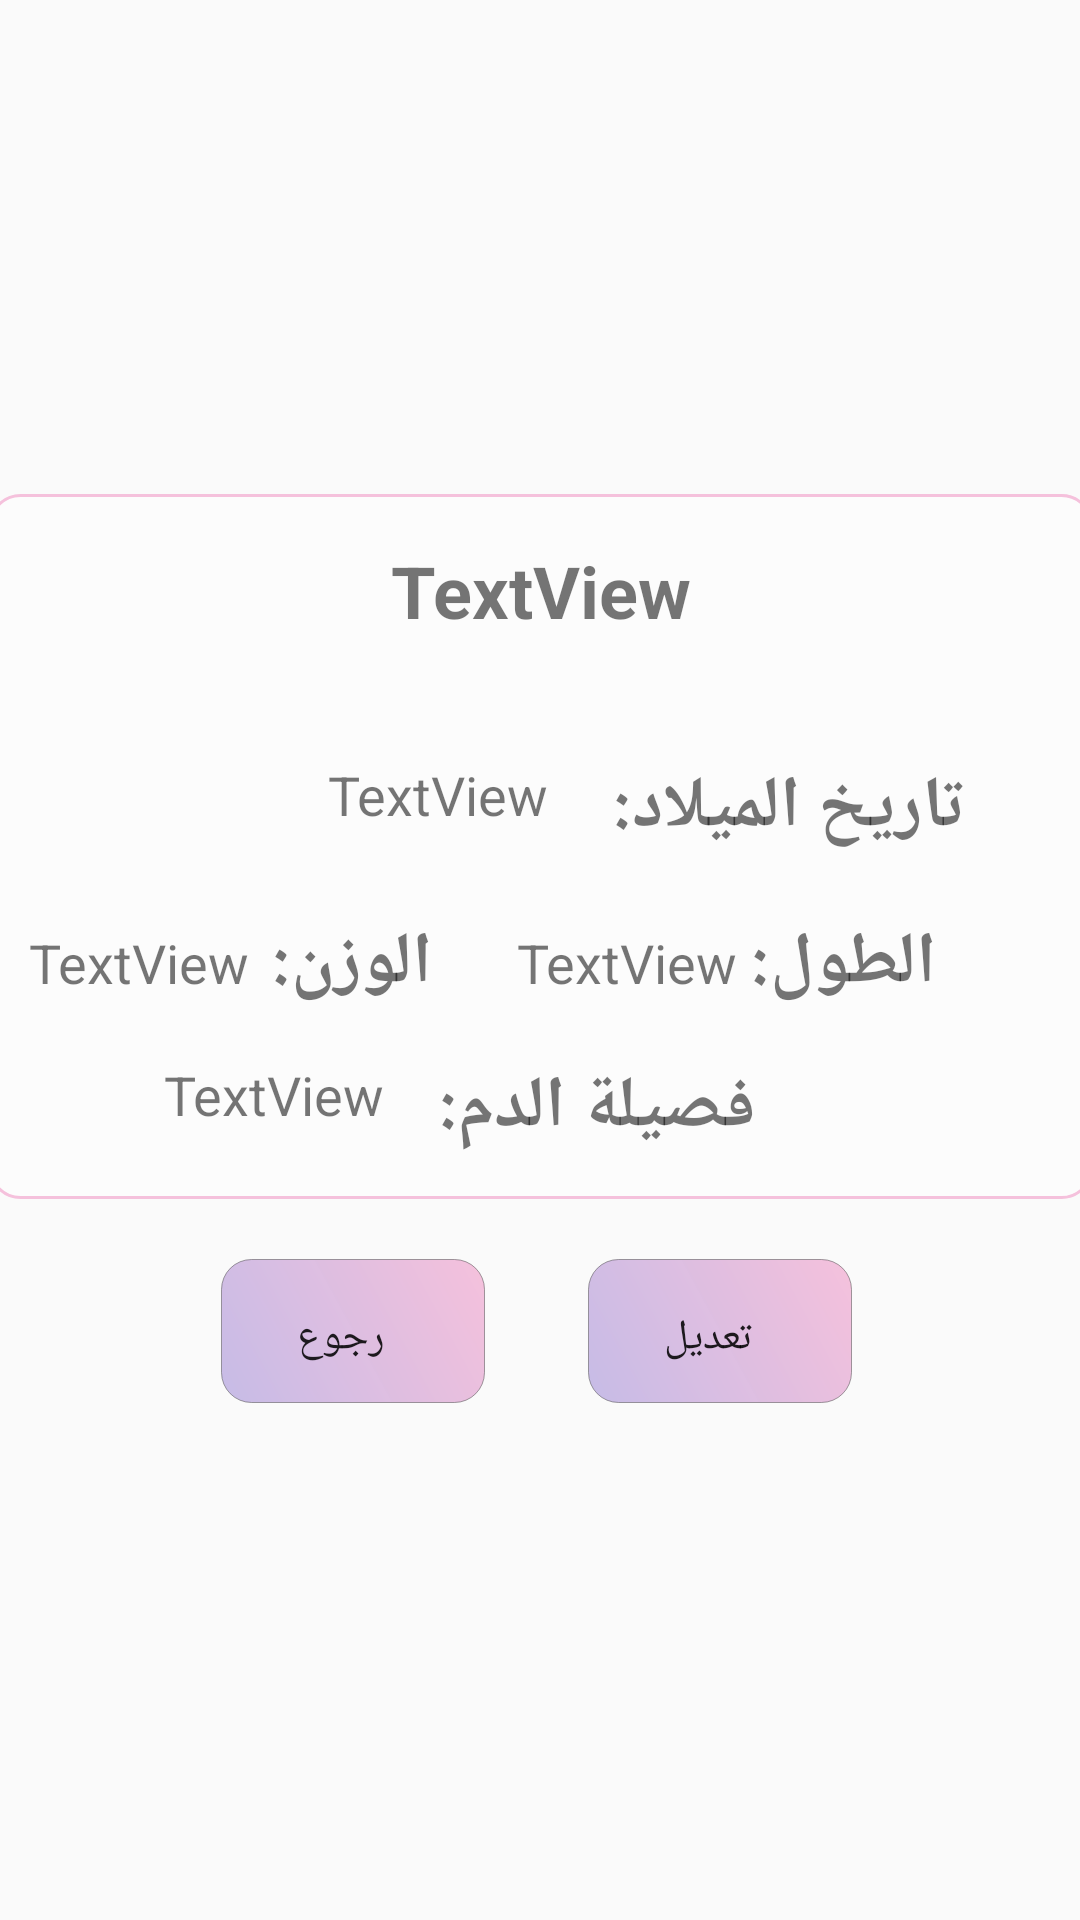

Android layout source for this screen:
<!-- AndroidManifest.xml: application theme AppTheme -->
<!-- res/layout/fragment_student_profile.xml -->
<?xml version="1.0" encoding="utf-8"?>
<android.support.constraint.ConstraintLayout xmlns:android="http://schemas.android.com/apk/res/android"
    xmlns:app="http://schemas.android.com/apk/res-auto"
    xmlns:tools="http://schemas.android.com/tools"
    android:layout_width="match_parent"
    android:layout_height="match_parent"
    tools:context=".StudentProfile">

    
    <TextView
        android:id="@+id/textView17"
        android:layout_width="368dp"
        android:layout_height="235dp"
        android:layout_marginBottom="8dp"
        android:layout_marginEnd="8dp"
        android:layout_marginStart="8dp"
        android:layout_marginTop="8dp"
        android:background="@drawable/rounded_corner"
        app:layout_constraintBottom_toBottomOf="parent"
        app:layout_constraintEnd_toEndOf="parent"
        app:layout_constraintStart_toStartOf="parent"
        app:layout_constraintTop_toTopOf="parent"
        app:layout_constraintVertical_bias="0.403" />

    <TextView
        android:id="@+id/NameTxt"
        android:layout_width="359dp"
        android:layout_height="55dp"
        android:layout_marginEnd="8dp"
        android:layout_marginStart="8dp"
        android:layout_marginTop="16dp"
        android:text="TextView"
        android:textAlignment="center"
        android:textSize="24sp"
        android:textStyle="bold"
        app:layout_constraintEnd_toEndOf="parent"
        app:layout_constraintStart_toStartOf="parent"
        app:layout_constraintTop_toTopOf="@+id/textView17" />


    <Button
        android:id="@+id/back"
        android:layout_width="wrap_content"
        android:layout_height="wrap_content"
        android:layout_marginEnd="8dp"
        android:layout_marginStart="8dp"
        android:layout_marginTop="20dp"
        android:background="@drawable/buttons_shape"
        android:fontFamily="monospace"
        android:text="تعديل"
        android:textAlignment="center"
        app:layout_constraintEnd_toEndOf="parent"
        app:layout_constraintHorizontal_bias="0.735"
        app:layout_constraintStart_toStartOf="parent"
        app:layout_constraintTop_toBottomOf="@+id/textView17" />


    <Button
        android:id="@+id/cancleProfileBtn"
        android:layout_width="wrap_content"
        android:layout_height="wrap_content"
        android:layout_marginEnd="8dp"
        android:layout_marginStart="8dp"
        android:layout_marginTop="20dp"
        android:background="@drawable/buttons_shape"
        android:fontFamily="monospace"
        android:text="رجوع"
        android:textAlignment="center"
        app:layout_constraintEnd_toEndOf="parent"
        app:layout_constraintHorizontal_bias="0.257"
        app:layout_constraintStart_toStartOf="parent"
        app:layout_constraintTop_toBottomOf="@+id/textView17" />


    <TextView
        android:id="@+id/DateTxt"
        android:layout_width="100dp"
        android:layout_height="34dp"
        android:layout_marginStart="96dp"
        android:layout_marginTop="88dp"
        android:text="TextView"
        android:textAlignment="center"
        android:textSize="18sp"
        android:gravity="right"
        app:layout_constraintStart_toStartOf="parent"
        app:layout_constraintTop_toTopOf="@+id/textView17" />

    <TextView
        android:id="@+id/HeightTxt"
        android:layout_width="82dp"
        android:layout_height="39dp"
        android:layout_marginTop="144dp"
        android:text="TextView"
        android:gravity="right"
        android:textAlignment="center"
        android:textSize="18sp"
        app:layout_constraintEnd_toStartOf="@+id/HeightTitle"
        app:layout_constraintTop_toTopOf="@+id/textView17" />

    <TextView
        android:id="@+id/DateTitle"
        android:layout_width="wrap_content"
        android:layout_height="wrap_content"
        android:layout_marginEnd="8dp"
        android:layout_marginStart="8dp"
        android:layout_marginTop="88dp"
        android:text="تاريخ الميلاد:"
        android:textSize="24sp"
        android:textStyle="bold"
        app:layout_constraintEnd_toEndOf="parent"
        app:layout_constraintHorizontal_bias="0.0"
        app:layout_constraintStart_toEndOf="@+id/DateTxt"
        app:layout_constraintTop_toTopOf="@+id/textView17" />

    <TextView
        android:id="@+id/HeightTitle"
        android:layout_width="wrap_content"
        android:layout_height="wrap_content"
        android:layout_marginEnd="48dp"
        android:layout_marginTop="140dp"
        android:text="الطول:"
        android:textAlignment="center"
        android:textSize="24sp"
        android:textStyle="bold"
        app:layout_constraintEnd_toEndOf="parent"
        app:layout_constraintTop_toTopOf="@+id/textView17" />

    <TextView
        android:id="@+id/WeightTitle"
        android:layout_width="wrap_content"
        android:layout_height="wrap_content"
        android:layout_marginEnd="216dp"
        android:layout_marginTop="140dp"
        android:text="الوزن:"
        android:textSize="24sp"
        android:textStyle="bold"
        app:layout_constraintEnd_toEndOf="parent"
        app:layout_constraintTop_toTopOf="@+id/textView17" />

    <TextView
        android:id="@+id/WeightTxt"
        android:layout_width="88dp"
        android:layout_height="41dp"
        android:layout_marginTop="144dp"
        android:gravity="right"
        android:text="TextView"
        android:textAlignment="center"
        android:textSize="18sp"
        app:layout_constraintEnd_toStartOf="@+id/WeightTitle"
        app:layout_constraintTop_toTopOf="@+id/textView17" />

    <TextView
        android:id="@+id/BloodTitle"
        android:layout_width="wrap_content"
        android:layout_height="wrap_content"
        android:layout_marginEnd="108dp"
        android:layout_marginTop="188dp"
        android:text="فصيلة الدم:"
        android:textSize="24sp"
        android:textStyle="bold"
        app:layout_constraintEnd_toEndOf="parent"
        app:layout_constraintTop_toTopOf="@+id/textView17" />

    <TextView
        android:id="@+id/BloodTxt"
        android:layout_width="101dp"
        android:layout_height="35dp"
        android:layout_marginEnd="4dp"
        android:layout_marginTop="188dp"
        android:text="TextView"
        android:gravity="right"
        android:textAlignment="center"
        android:textSize="18sp"
        app:layout_constraintEnd_toStartOf="@+id/BloodTitle"
        app:layout_constraintTop_toTopOf="@+id/textView17" />


</android.support.constraint.ConstraintLayout>
<!-- resources referenced by this layout -->
<resources>
  <!-- drawable buttons_shape (drawable) -->
  <?xml version="1.0" encoding="utf-8"?>
  <shape xmlns:android="http://schemas.android.com/apk/res/android"
      android:shape="rectangle">
  
      <gradient
          android:startColor="@color/colorAccent"
          android:endColor="@color/colorPink"
          android:angle="45">
      </gradient>
  
      <corners
          android:radius="10dp"/>
  
      <padding
          android:bottom="5pt"
          android:left="6pt"
          android:right="10pt"
          android:top="7pt">
      </padding>
  
      <stroke
          android:color="@color/colorGreyTransparent"
          android:width="0.1dp">
      </stroke>
  
  </shape>
  <!-- drawable rounded_corner (drawable) -->
  <?xml version="1.0" encoding="utf-8"?>
  <shape xmlns:android="http://schemas.android.com/apk/res/android" >
      <stroke
          android:width="1dp"
          android:color="@color/colorPink" />
  
      <solid android:color="#50ffffff" />
  
      <padding
          android:left="1dp"
          android:right="1dp"
          android:bottom="1dp"
          android:top="1dp" />
  
      <corners android:radius="10dp" />
  </shape>
  <style name="AppTheme" parent="Theme.AppCompat.Light.DarkActionBar">
          
          <item name="colorPrimary">#B3B6B7</item>
          <item name="colorPrimaryDark">#797D7F</item>
          <item name="colorAccent">@color/colorAccent</item>
      </style>
  <color name="colorAccent">#fec6bbe6</color>
  <color name="colorPink">#f5c1dc</color>
  <color name="colorGreyTransparent">#80474546</color>
</resources>
